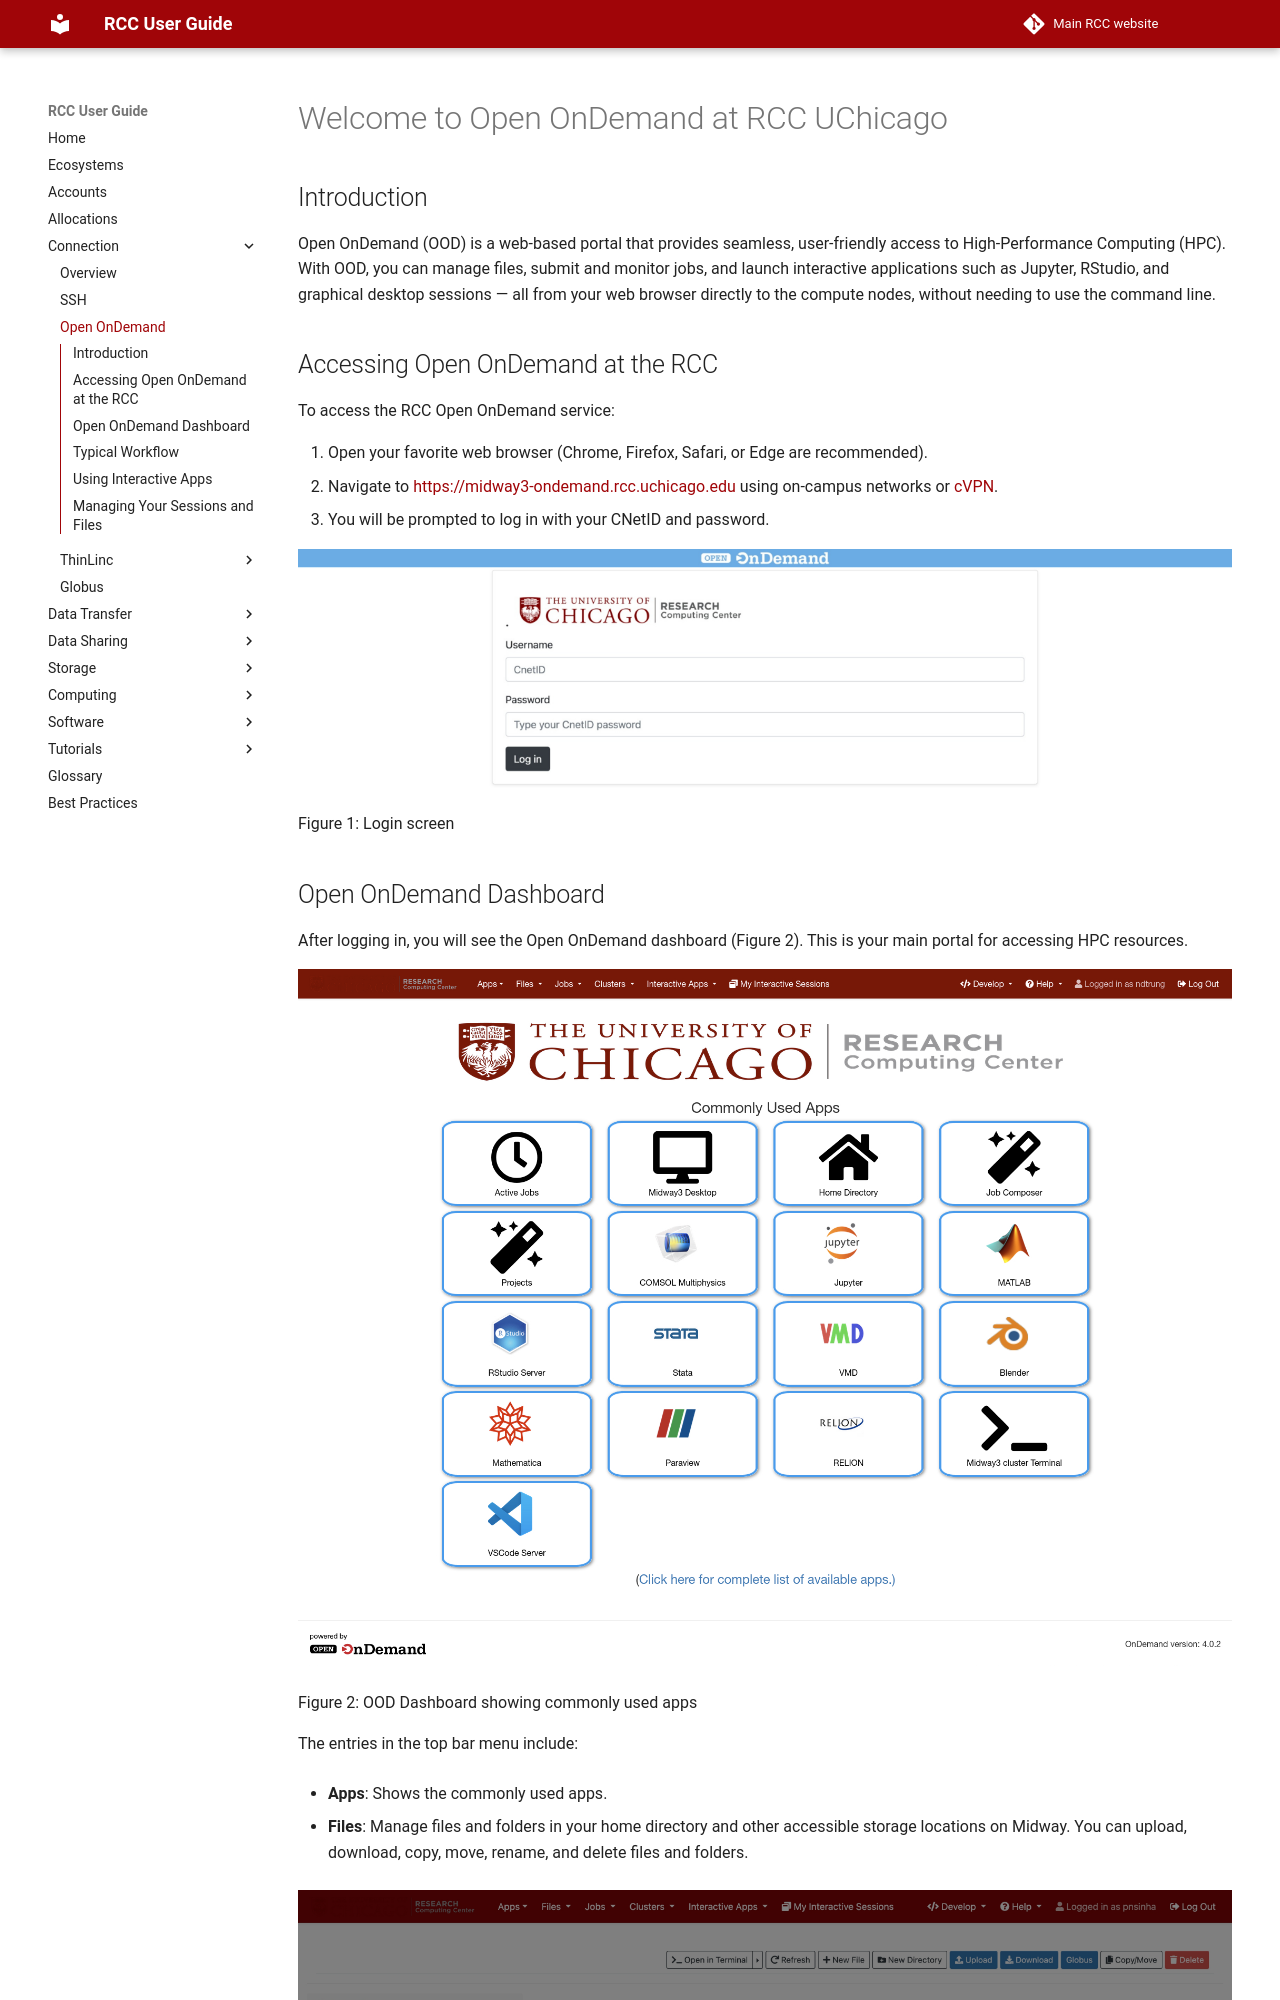

repository: rcc-uchicago/user-guide · page: connection/open_ondemand/open_ondemand/index.html · generator: mkdocs

# Welcome to Open OnDemand at RCC UChicago

## Introduction

Open OnDemand (OOD) is a web-based portal that provides seamless, user-friendly access to High-Performance Computing (HPC). With OOD, you can manage files, submit and monitor jobs, and launch interactive applications such as Jupyter, RStudio, and graphical desktop sessions — all from your web browser directly to the compute nodes, without needing to use the command line.

## Accessing Open OnDemand at the RCC

To access the RCC Open OnDemand service:

1.  Open your favorite web browser (Chrome, Firefox, Safari, or Edge are recommended).
2.  Navigate to [https://midway3-ondemand.rcc.uchicago.edu](https://midway3-ondemand.rcc.uchicago.edu) using on-campus networks or [cVPN](https://uchicago.service-now.com/esc/escservices@uchicago.edu?id=kb_article&sys_id=9f963146330f2a9080866cdfcd5c7b68&spa=1).
3.  You will be prompted to log in with your CNetID and password.

![Open OnDemand login screen with CNetID and password fields](images/login_ondemand_screen.jpeg)
<div class="caption">Figure 1: Login screen</div>
